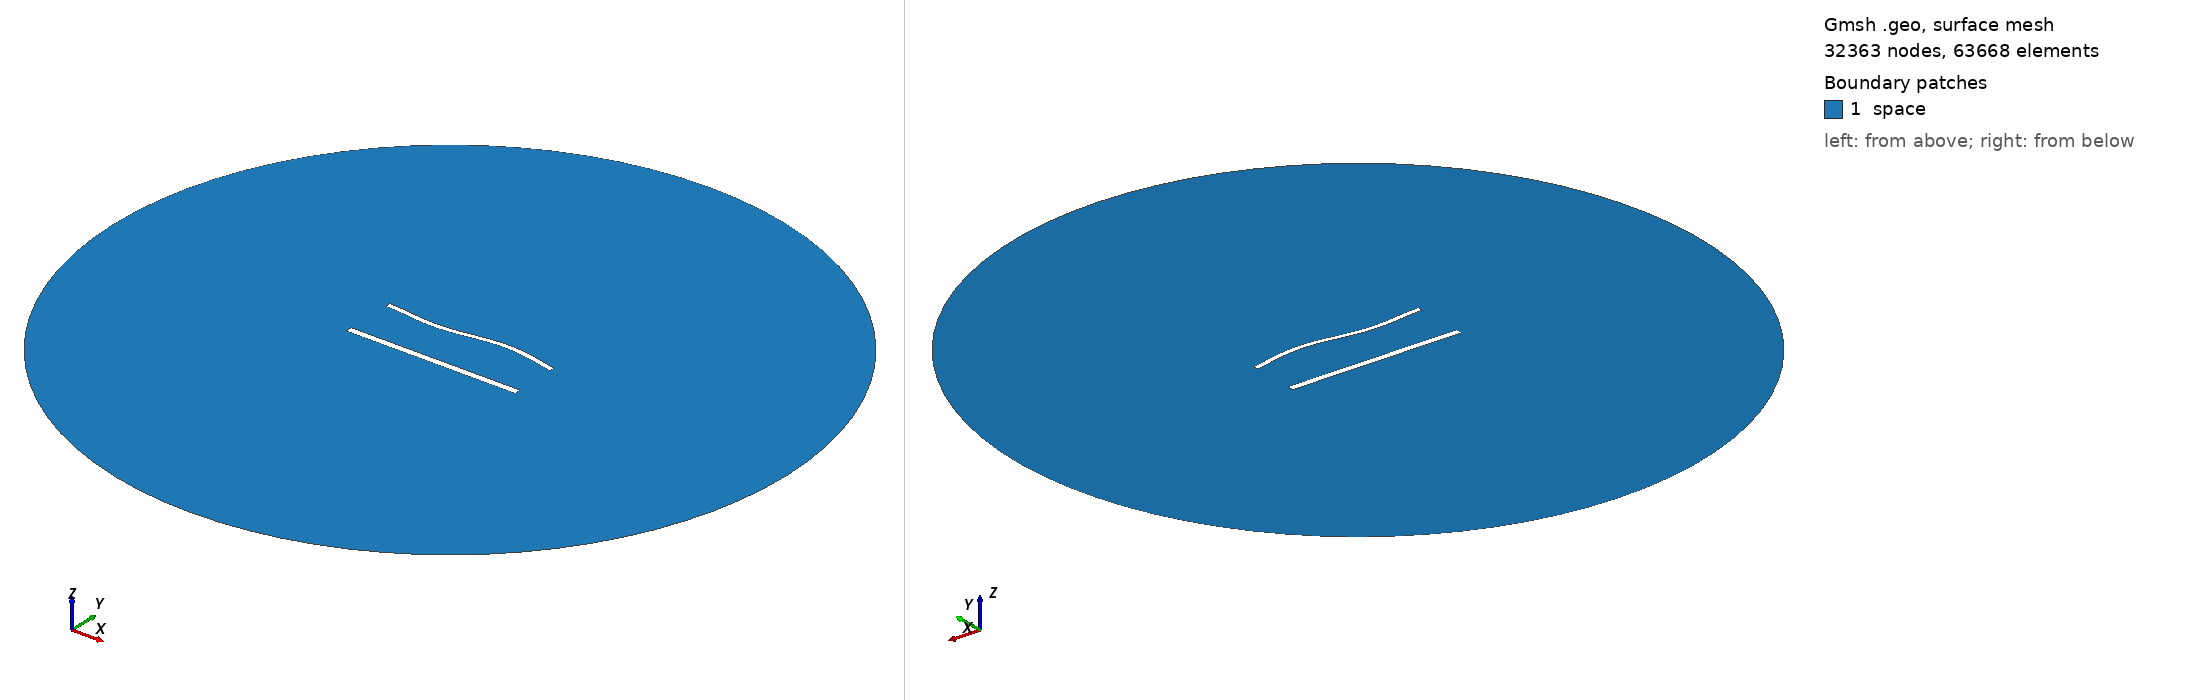

Gmsh geometry script, surface-meshed: 32363 nodes, 63668 surface elements. Boundary patches (legend numbers): 1 space. Left view from above one corner, right view from below the opposite corner. Legend entries are the model's physical surfaces. The drawing asked Gmsh for element sizes between 1% and 20% of the model's largest extent; the script's own settings can give other sizes.

=== 1577.geo (drawn) ===
//---------------------------------------
// Geometry kernel
//---------------------------------------

SetFactory("OpenCASCADE");



//---------------------------------------
// Parameters of the geometry
//---------------------------------------

// Overetch of the upper plate
overetch = 0.375;

// Distance between the plates
distance = 30.0;

// Discretization over the x axis (for the deformation)
nx = 50; 

// Length of the plate
L = 100 - overetch; 

// Number of modes
n = 4; 

// 1st mode coefficient
coeff(1) = 0.0;
beta(1) = 0.596864 * 3.1415926535 / L;

// 2nd mode coefficient
coeff(2) = 0.0;
beta(2) = 1.49418 * 3.1415926535 / L;

// 3rd mode coefficient
coeff(3) = -1.5;
beta(3) = 2.50025 * 3.1415926535 / L;

// 4th mode coefficient
coeff(4) = 0.0;
beta(4) = 3.49999 * 3.1415926535 / L;



//---------------------------------------
// Upper plate (deformed rectangle)
//---------------------------------------

// Coordiantes of the upper plate
xmin = -50;
xmax = 50 - overetch;

// Height of the upper plate
yheight = 4 - 2 * overetch;

// Indexes of the points
UpperID[] = {};
LowerID[] = {};
LeftID[] = {};
RightID[] = {};

// Point index
p = 1;

// Horizontal edges
For i In {1:nx}
    x = xmin + (i-1)*(xmax - xmin)/(nx-1);

    y_bottom = distance / 2 + overetch;
    For j In {1:n}
        C = (Cosh(beta(j)*L) + Cos(beta(j)*L)) / (Sinh(beta(j)*L) + Sin(beta(j)*L));
        y_bottom  = y_bottom + coeff(j) * (Cosh(beta(j)*(x+50)) - Cos(beta(j)*(x+50)) - C * (Sinh(beta(j)*(x+50)) - Sin(beta(j)*(x+50))));
    EndFor

    y_top = y_bottom + yheight;

    Point(p) = {x, y_top, 0, 1.0};
    UpperID[i] = p;
    p = p + 1;

    Point(p) = {x, y_bottom, 0, 1.0};
    LowerID[i] = p;
    p = p + 1;
EndFor

// Create point lists
UpperPts[] = {}; LowerPts[] = {};
For i In {1:nx}
  UpperPts[] += {UpperID[i]};
  LowerPts[] += {LowerID[i]};
EndFor

// Build splines
Spline(1) = {UpperPts[]};
Spline(2) = {LowerPts[]};
Line(3) = {LowerPts[nx-1], UpperPts[nx-1]};
Line(4) = {LowerPts[0], UpperPts[0]};

// Build the plane surface
Curve Loop(1) = {2, 3, -1, -4};
Plane Surface(1) = {1};



//---------------------------------------
// Lower plate (rectangle)
//---------------------------------------

// Vertices
Point(1001) = {-50, -distance/2, 0, 1.0};
Point(1002) = { 50, -distance/2, 0, 1.0};
Point(1003) = { 50,  -distance/2 + 4, 0, 1.0};
Point(1004) = {-50,  -distance/2 + 4, 0, 1.0};

// Edges
Line(5) = {1001, 1002};
Line(6) = {1002, 1003};
Line(7) = {1003, 1004};
Line(8) = {1004, 1001};

// Plane surface
Line Loop(2) = {5, 6, 7, 8};
Plane Surface(2) = {2}; 



//---------------------------------------
// Outer (fictious) boundary
//---------------------------------------

// Points
Point(1005) = {0, 0, 0};       // Center
Point(1006) = {200, 0, 0};     // Start point
Point(1007) = {0, 200, 0};     // 90 degrees
Point(1008) = {-200, 0, 0};    // 180 degrees
Point(1009) = {0, -200, 0};    // 270 degrees

// Circle arcs (each needs start, center, end)
Circle(9) = {1006, 1005, 1007};
Circle(10) = {1007, 1005, 1008};
Circle(11) = {1008, 1005, 1009};
Circle(12) = {1009, 1005, 1006};

// Plane surface for the entire domain
Curve Loop(3) = {9, 10, 11, 12};
Surface(3) = {3};

// Subtract the plates from the whole domain to obtain the actual domain where we want to solve the equations
BooleanDifference{ Surface{3}; Delete; }{ Surface{1}; Surface{2}; Delete; }




//---------------------------------------
// Transfinite Lines/Curves
//---------------------------------------

// Set the number of points on the boundaries
r = 6;
d = 0.15;

// Plates
Transfinite Curve {1} = 50*r/4 Using Progression 1;
Transfinite Line {2} = 50*r Using Progression 1;
Transfinite Curve {3, 4} = 2*r Using Progression 1+d;
Transfinite Line {5} = 50*r/4 Using Progression 1;
Transfinite Line {7} = 50*r Using Progression 1;
Transfinite Line {6} = 2*r Using Progression 1-d;
Transfinite Line {8} = 2*r Using Progression 1+d;

// Outer boundary
Transfinite Line {9, 10, 11, 12} = 20 Using Progression 1;



//---------------------------------------
// Physical groups
//---------------------------------------                

// Physical curves (boundaries)
Physical Line("force_segment", 10) = {2};
Physical Line("upper_plate", 11) = {1, 3, 4};
Physical Line("lower_plate", 12) = {5, 6, 7, 8};
Physical Line("boundary", 20) = {9, 10, 11, 12};

// Physical Surfaces
Physical Surface("space", 30) = {3};



//---------------------------------------
// 6. Generate the Mesh
//---------------------------------------

// 2D mesh generation
Mesh 2;
